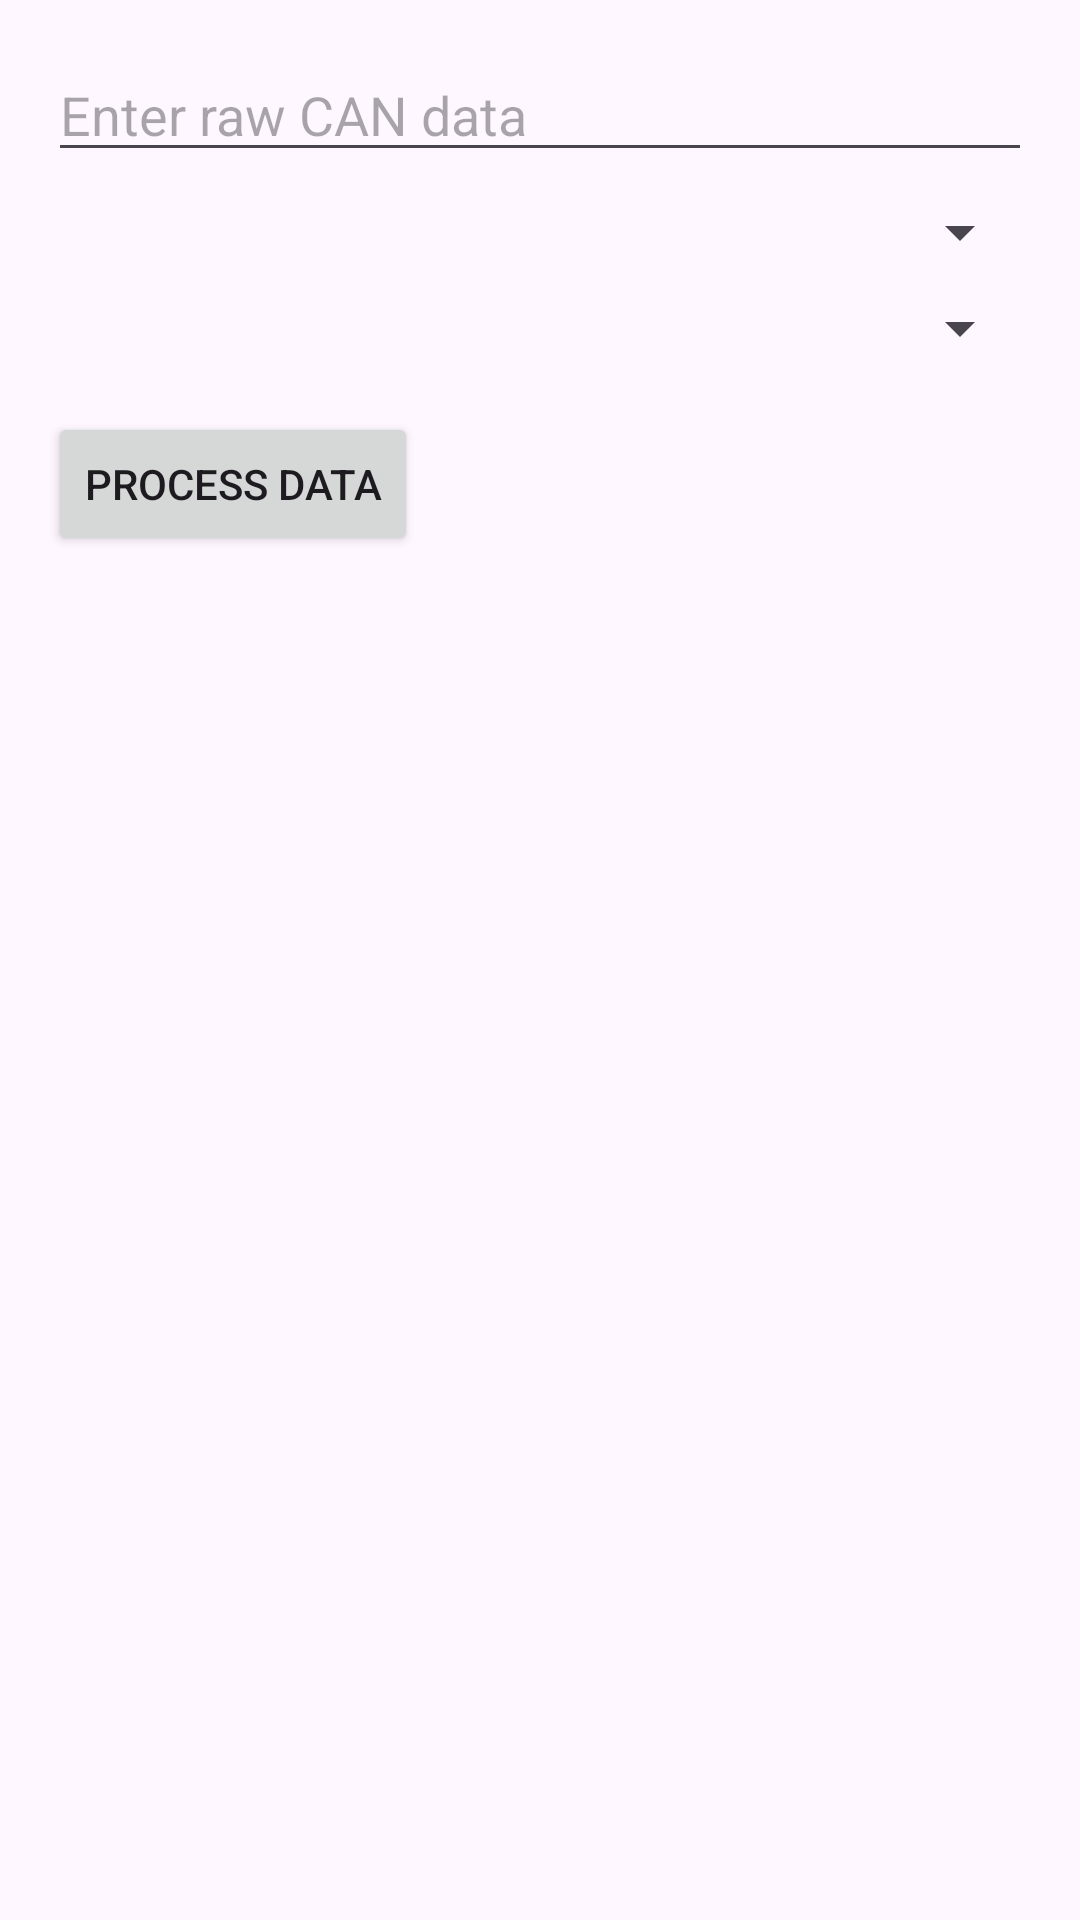

The Android layout XML behind this screen, and the referenced resources:
<!-- AndroidManifest.xml: application theme Theme.OBDv0 -->
<!-- res/layout/activity_main2.xml -->
<?xml version="1.0" encoding="utf-8"?>
<androidx.constraintlayout.widget.ConstraintLayout xmlns:android="http://schemas.android.com/apk/res/android"
    xmlns:app="http://schemas.android.com/apk/res-auto"
    xmlns:tools="http://schemas.android.com/tools"
    android:id="@+id/main"
    android:layout_width="match_parent"
    android:layout_height="match_parent"
    tools:context=".MainActivity2">

    <LinearLayout
        xmlns:android="http://schemas.android.com/apk/res/android"
        android:layout_width="match_parent"
        android:layout_height="match_parent"
        android:orientation="vertical"
        android:padding="16dp">

        <EditText
            android:id="@+id/rawDataInput"
            android:layout_width="match_parent"
            android:layout_height="wrap_content"
            android:hint="Enter raw CAN data"
            android:inputType="text"/>

        <Spinner
            android:id="@+id/functionSpinner"
            android:layout_width="match_parent"
            android:layout_height="wrap_content"
            android:layout_marginTop="8dp"/>

        <Spinner
            android:id="@+id/conversionSpinner"
            android:layout_width="match_parent"
            android:layout_height="wrap_content"
            android:layout_marginTop="8dp"/>

        <Button
            android:id="@+id/processButton"
            android:layout_width="wrap_content"
            android:layout_height="wrap_content"
            android:text="Process Data"
            android:layout_marginTop="16dp"/>

        <TextView
            android:id="@+id/resultText"
            android:layout_width="match_parent"
            android:layout_height="wrap_content"
            android:layout_marginTop="16dp"
            android:textSize="18sp"/>

    </LinearLayout>

</androidx.constraintlayout.widget.ConstraintLayout>
<!-- resources referenced by this layout -->
<resources>
  <style name="Theme.OBDv0" parent="Base.Theme.OBDv0" />
  <style name="Base.Theme.OBDv0" parent="Theme.Material3.DayNight.NoActionBar">
          
          
      </style>
</resources>
